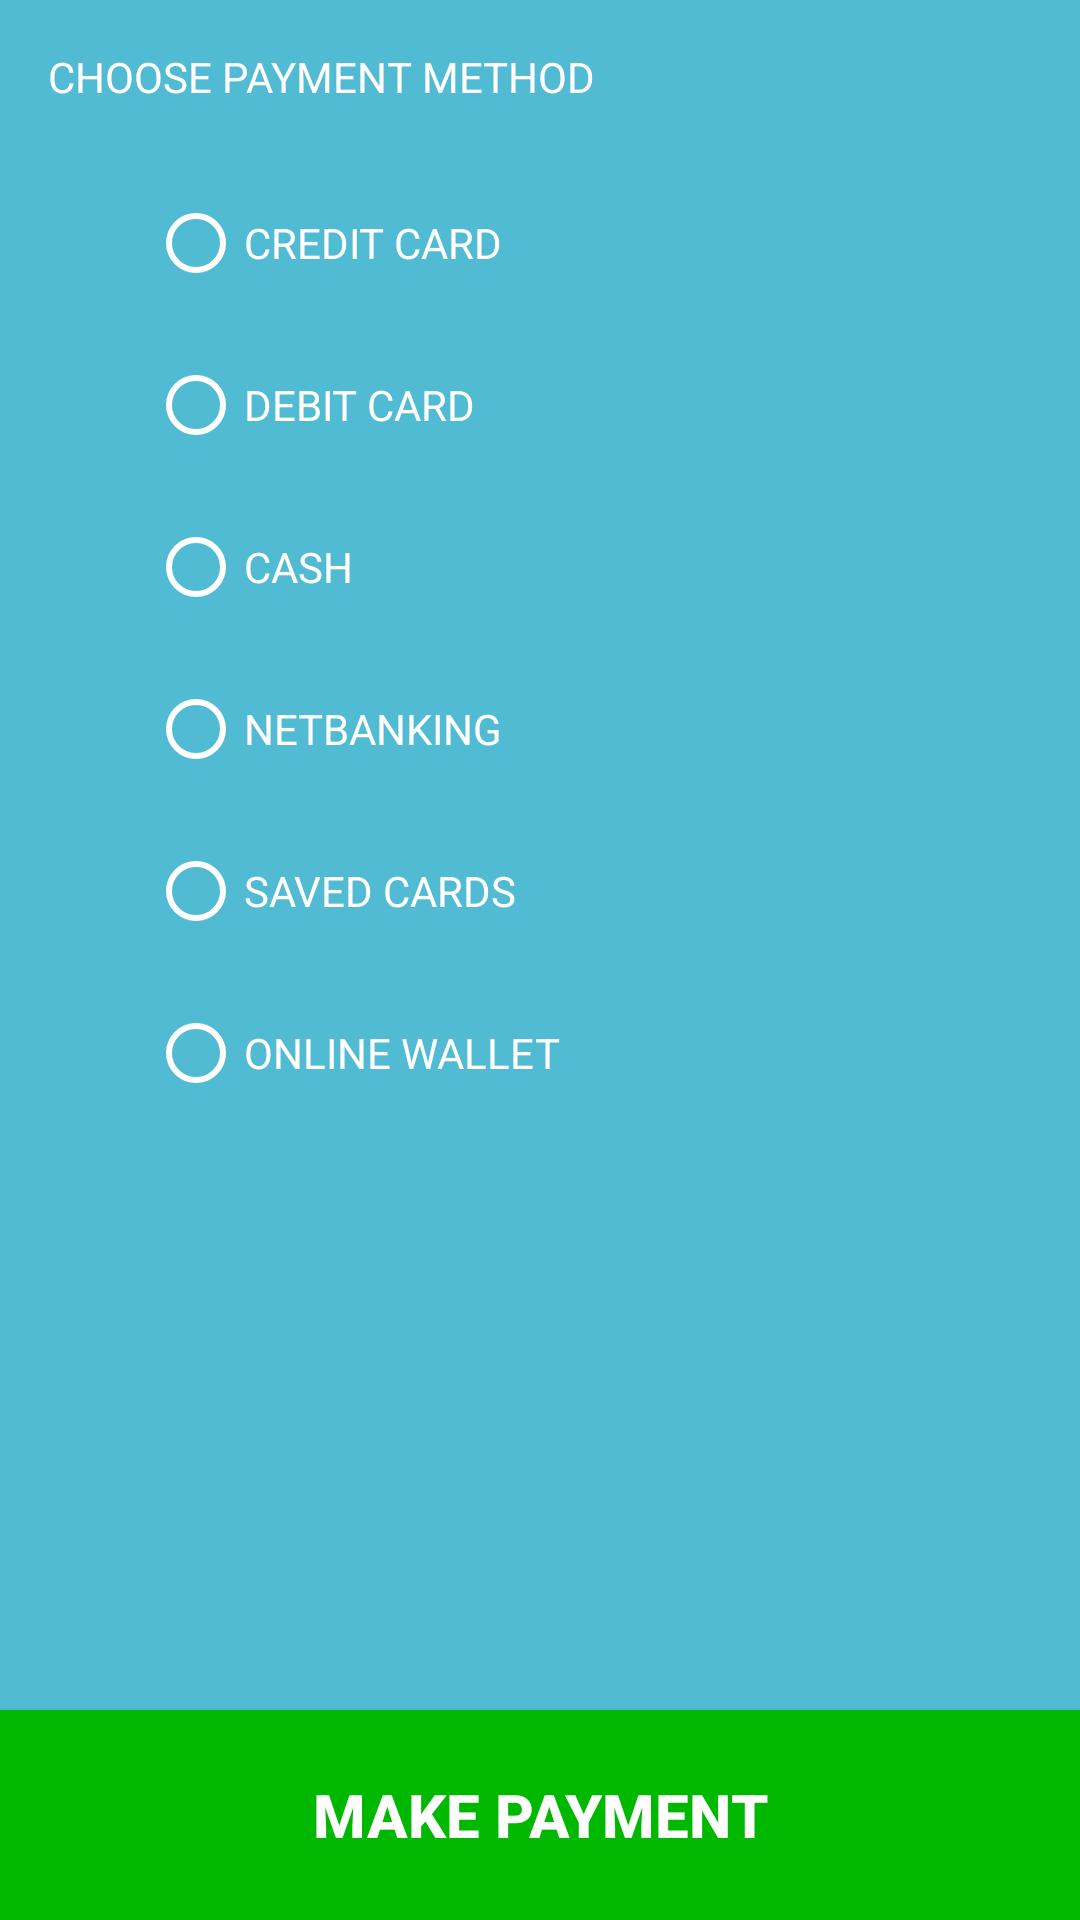

Reconstruct the res/layout file that produces this screen, plus the resources it refers to.
<!-- AndroidManifest.xml: application theme AppTheme -->
<!-- res/layout/activity_payment.xml -->
<?xml version="1.0" encoding="utf-8"?>
<android.support.constraint.ConstraintLayout xmlns:android="http://schemas.android.com/apk/res/android"
    xmlns:app="http://schemas.android.com/apk/res-auto"
    xmlns:tools="http://schemas.android.com/tools"
    android:layout_width="match_parent"
    android:layout_height="match_parent"
    tools:context="com.example.hario.mycantnn_app.Check.Card.payment"
    android:background="@color/bg2">

    <TextView
        android:id="@+id/paymenttextView"
        android:layout_width="188dp"
        android:layout_height="18dp"
        android:layout_marginLeft="16dp"
        android:layout_marginTop="16dp"
        android:text="CHOOSE PAYMENT METHOD"
        app:layout_constraintLeft_toLeftOf="parent"
        app:layout_constraintTop_toTopOf="parent"
        android:textColor="#FFFFFF"/>

    <RadioGroup
        android:id="@+id/radioGroup"
        android:layout_width="263dp"
        android:layout_height="324dp"
        android:layout_marginEnd="8dp"
        android:layout_marginStart="8dp"
        android:layout_marginTop="20dp"
        app:layout_constraintEnd_toEndOf="parent"
        app:layout_constraintHorizontal_bias="0.512"
        app:layout_constraintLeft_toLeftOf="parent"
        app:layout_constraintRight_toRightOf="parent"
        app:layout_constraintStart_toStartOf="parent"

        app:layout_constraintTop_toBottomOf="@+id/paymenttextView"
        tools:ignore="MissingConstraints">

        <RadioButton
            android:id="@+id/radioButton1"
            android:layout_width="match_parent"
            android:layout_height="wrap_content"
            android:layout_weight="1"
            android:buttonTint="#FFFFFF"
            android:checked="false"
            android:text="CREDIT CARD"
            android:textColor="#FFFFFF"/>

        <RadioButton
            android:id="@+id/radioButton2"
            android:layout_width="364dp"
            android:layout_height="wrap_content"
            android:layout_weight="1"
            android:buttonTint="#FFFFFF"
            android:checked="false"
            android:textColor="#FFFFFF"
            android:text="DEBIT CARD" />

        <RadioButton
            android:id="@+id/radioButton6"
            android:layout_width="match_parent"
            android:layout_height="wrap_content"
            android:layout_weight="1"
            android:buttonTint="#FFFFFF"
            android:checked="false"
            android:textColor="#FFFFFF"
            android:text="CASH" />

        <RadioButton
            android:id="@+id/radioButton3"
            android:layout_width="match_parent"
            android:layout_height="wrap_content"
            android:layout_weight="1"
            android:buttonTint="#FFFFFF"
            android:checked="false"
            android:textColor="#FFFFFF"
            android:text="NETBANKING" />

        <RadioButton
            android:id="@+id/radioButton4"
            android:layout_width="match_parent"
            android:layout_height="wrap_content"
            android:layout_weight="1"
            android:buttonTint="#FFFFFF"
            android:checked="false"
            android:textColor="#FFFFFF"
            android:text="SAVED CARDS" />

        <RadioButton
            android:id="@+id/radioButton5"
            android:layout_width="300dp"
            android:layout_height="wrap_content"
            android:layout_weight="1"
            android:buttonTint="#FFFFFF"
            android:checked="false"
            android:textColor="#FFFFFF"
            android:text="ONLINE WALLET" />
    </RadioGroup>

    <Button
        android:id="@+id/paymentbutton"
        android:layout_width="match_parent"
        android:layout_height="70dp"
        android:layout_marginTop="20dp"
        android:onClick="onclick"
        android:textSize="20dp"
        android:textStyle="bold"
        android:text="MAKE PAYMENT"
        android:textColor="#FFFFFF"
        app:layout_constraintBottom_toBottomOf="parent"
        android:background="@color/Green"/>


</android.support.constraint.ConstraintLayout>
<!-- resources referenced by this layout -->
<resources>
  <color name="Green">#00b800</color>
  <color name="bg2">#50bbd2</color>
  <style name="AppTheme" parent="Theme.AppCompat.Light.DarkActionBar">
          
          <item name="colorPrimary">@color/bg1</item>
          <item name="colorPrimaryDark">@color/bg5</item>
          <item name="colorAccent">@color/colorAccent</item>
      </style>
  <color name="bg1">#4195a4</color>
  <color name="bg5">#347783</color>
  <color name="colorAccent">#FF4081</color>
</resources>
